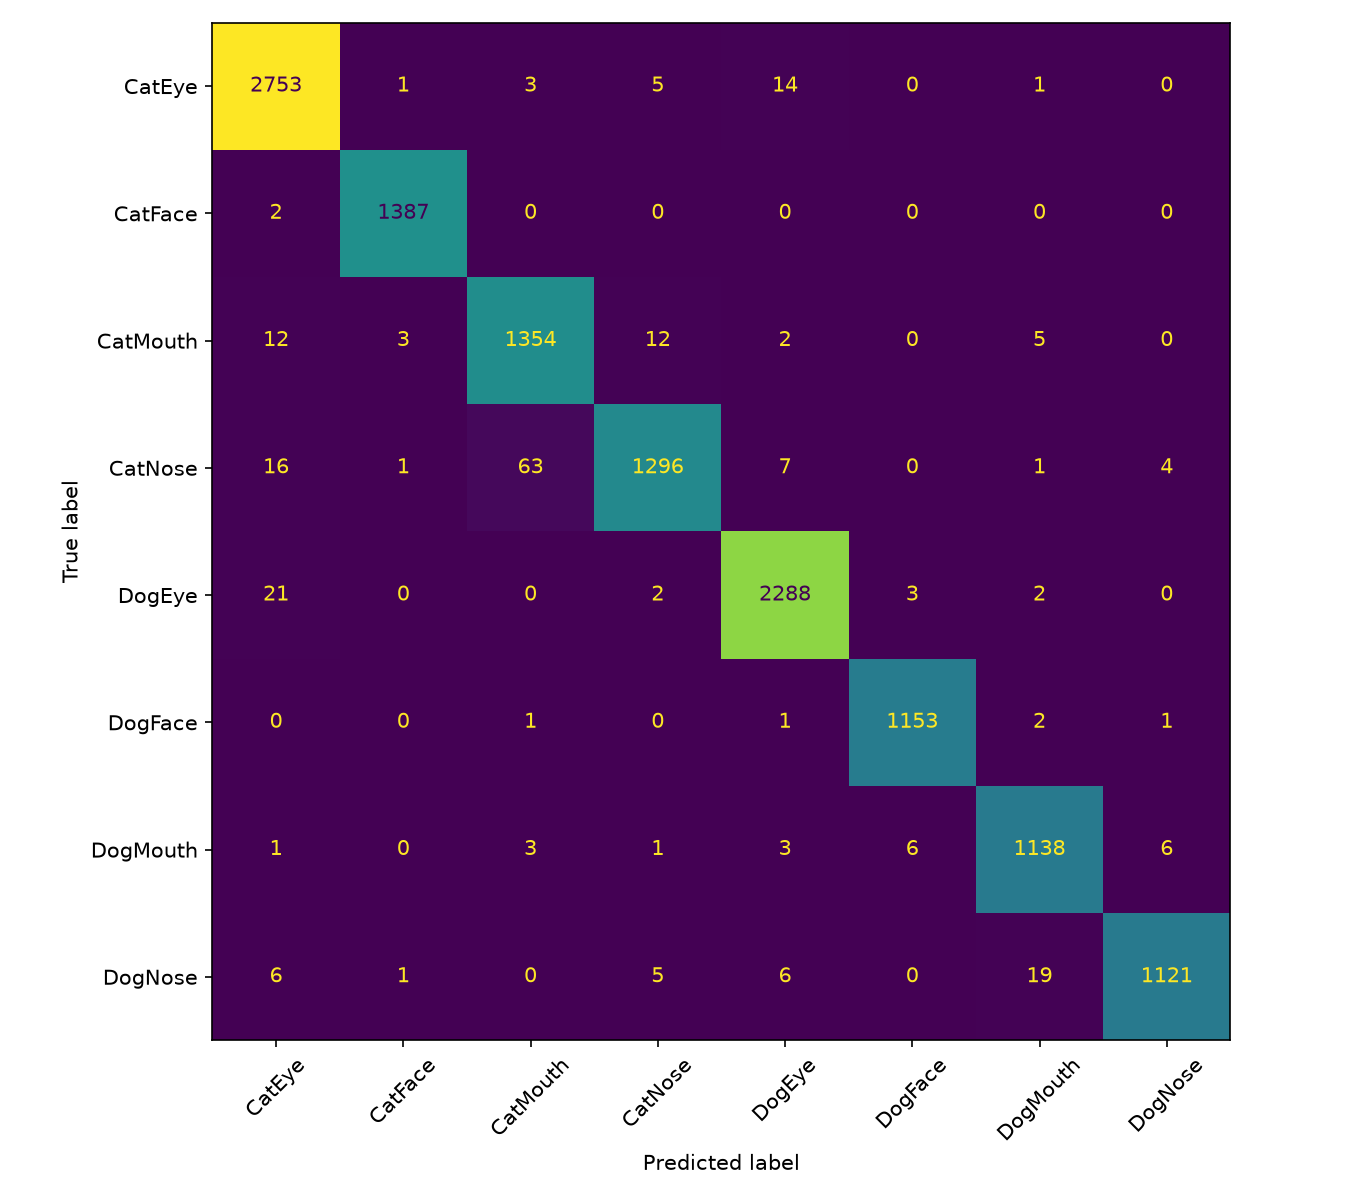

The file beside this chart, header and first rows:
, CatEye, CatFace, CatMouth, CatNose, DogEye, DogFace, DogMouth, DogNose
CatEye, 2753, 1, 3, 5, 14, 0, 1, 0
CatFace, 2, 1387, 0, 0, 0, 0, 0, 0
CatMouth, 12, 3, 1354, 12, 2, 0, 5, 0
CatNose, 16, 1, 63, 1296, 7, 0, 1, 4
DogEye, 21, 0, 0, 2, 2288, 3, 2, 0
DogFace, 0, 0, 1, 0, 1, 1153, 2, 1
DogMouth, 1, 0, 3, 1, 3, 6, 1138, 6
DogNose, 6, 1, 0, 5, 6, 0, 19, 1121
